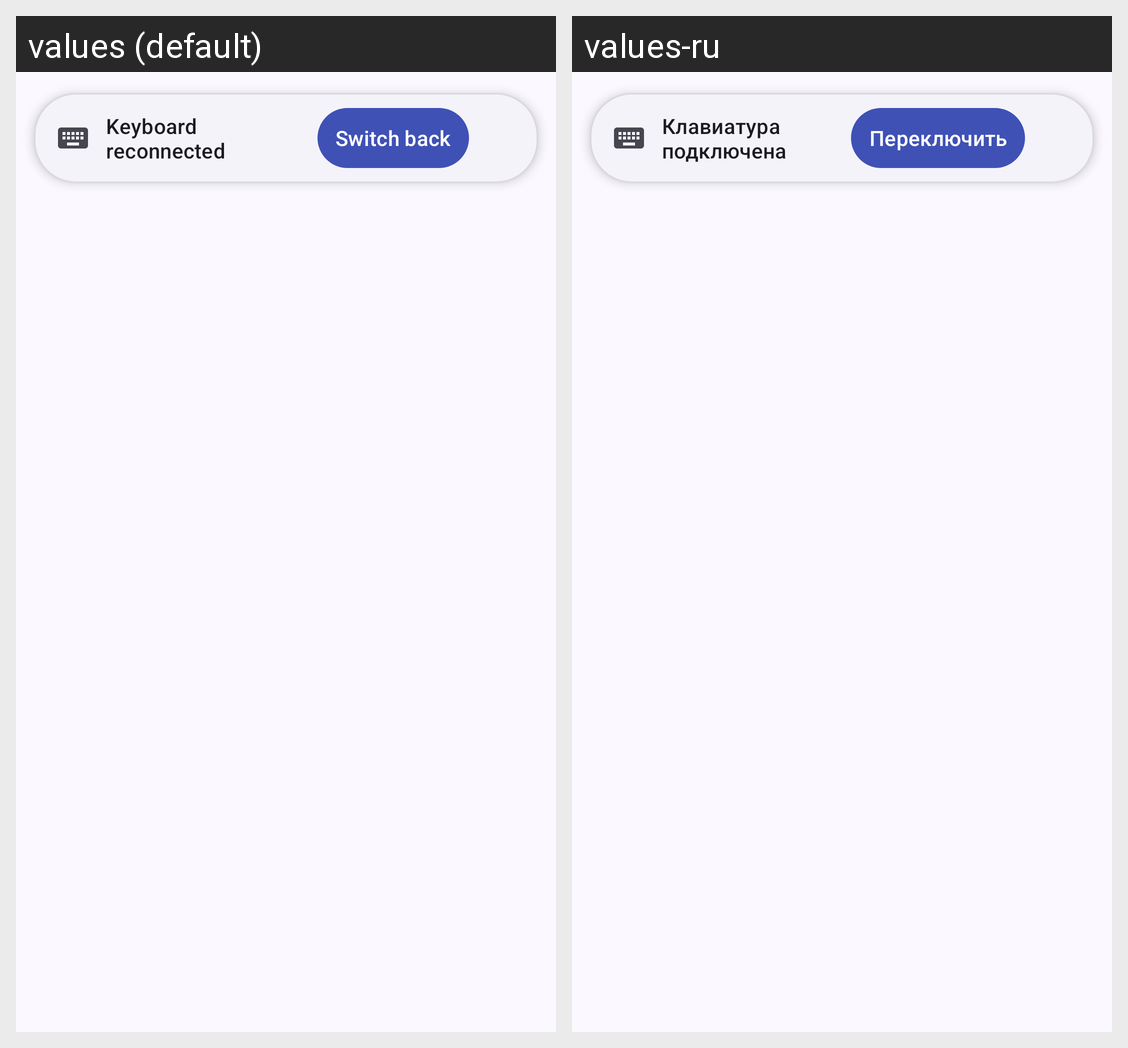

The same Android screen rendered under two of its app's locales, left to right. List the strings drawn on it with the default value and each locale's translation.
Android screen res/layout/view_keyboard_prompt.xml rendered under 2 locales, left to right: values (default), values-ru. Device: Nexus 5 (rendered at 1080×1920; each locale shown at half size, 540×960, under a caption strip naming it); theme Theme.AltShift.
Strings drawn on this screen, with the default value and each locale's value (text and hints the layout hard-codes, and strings that could not be matched under every locale, appear in the picture but are not listed):

prompt_keyboard_reconnected
  values: Keyboard reconnected
  values-ru: Клавиатура подключена

notification_switch_back
  values: Switch back
  values-ru: Переключить
